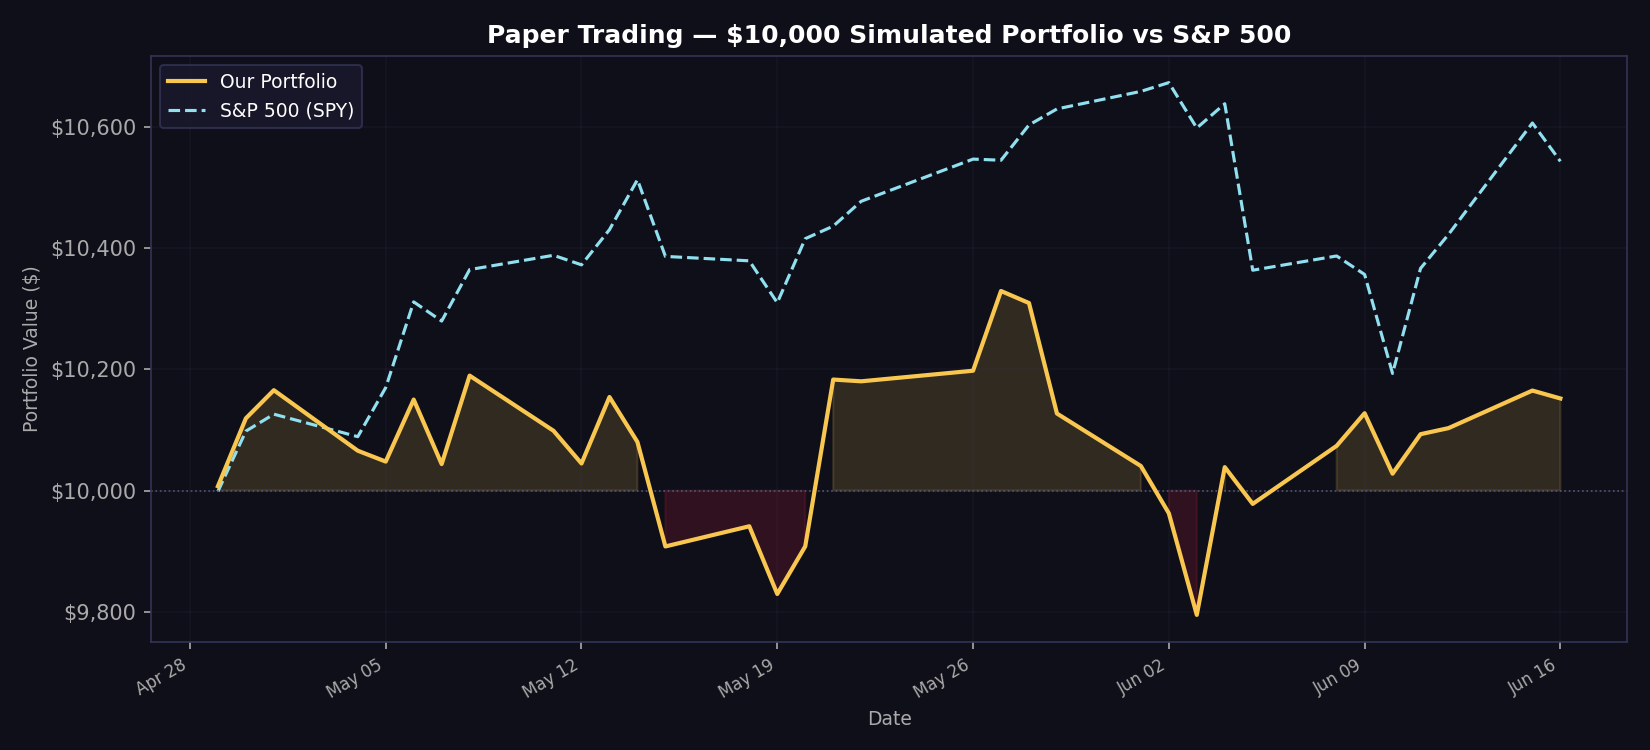

The table this chart was drawn from, first rows:
date, portfolio_value, spy_value, daily_return
2026-04-29, 10007, 9998, 0.000707
2026-04-30, 10119, 10098, 0.01119
2026-05-01, 10165, 10126, 0.004583
2026-05-04, 10066, 10089, -0.009815
2026-05-05, 10048, 10170, -0.001784
2026-05-06, 10150, 10311, 0.01018
2026-05-07, 10044, 10279, -0.01048
2026-05-08, 10189, 10364, 0.01453
2026-05-11, 10098, 10388, -0.008929
2026-05-12, 10045, 10372, -0.005339
2026-05-13, 10154, 10430, 0.01091
2026-05-14, 10080, 10513, -0.007306
2026-05-15, 9908, 10386, -0.01709
2026-05-18, 9941, 10379, 0.003357
2026-05-19, 9829, 10310, -0.01123
2026-05-20, 9908, 10415, 0.007994
2026-05-21, 10183, 10436, 0.02777
2026-05-22, 10180, 10477, -0.000287
2026-05-26, 10198, 10547, 0.001716
2026-05-27, 10329, 10545, 0.0129
2026-05-28, 10309, 10603, -0.001918
2026-05-29, 10127, 10629, -0.01768
2026-06-01, 10040, 10658, -0.008545
2026-06-02, 9963, 10673, -0.007763
2026-06-03, 9795, 10598, -0.01683
2026-06-04, 10039, 10638, 0.02489
2026-06-05, 9978, 10363, -0.006038
2026-06-08, 10074, 10387, 0.00959
2026-06-09, 10128, 10356, 0.005348
2026-06-10, 10028, 10193, -0.009852
2026-06-11, 10093, 10366, 0.006497
2026-06-12, 10103, 10422, 0.000993
2026-06-15, 10165, 10606, 0.006132
2026-06-16, 10152, 10543, -0.001284
